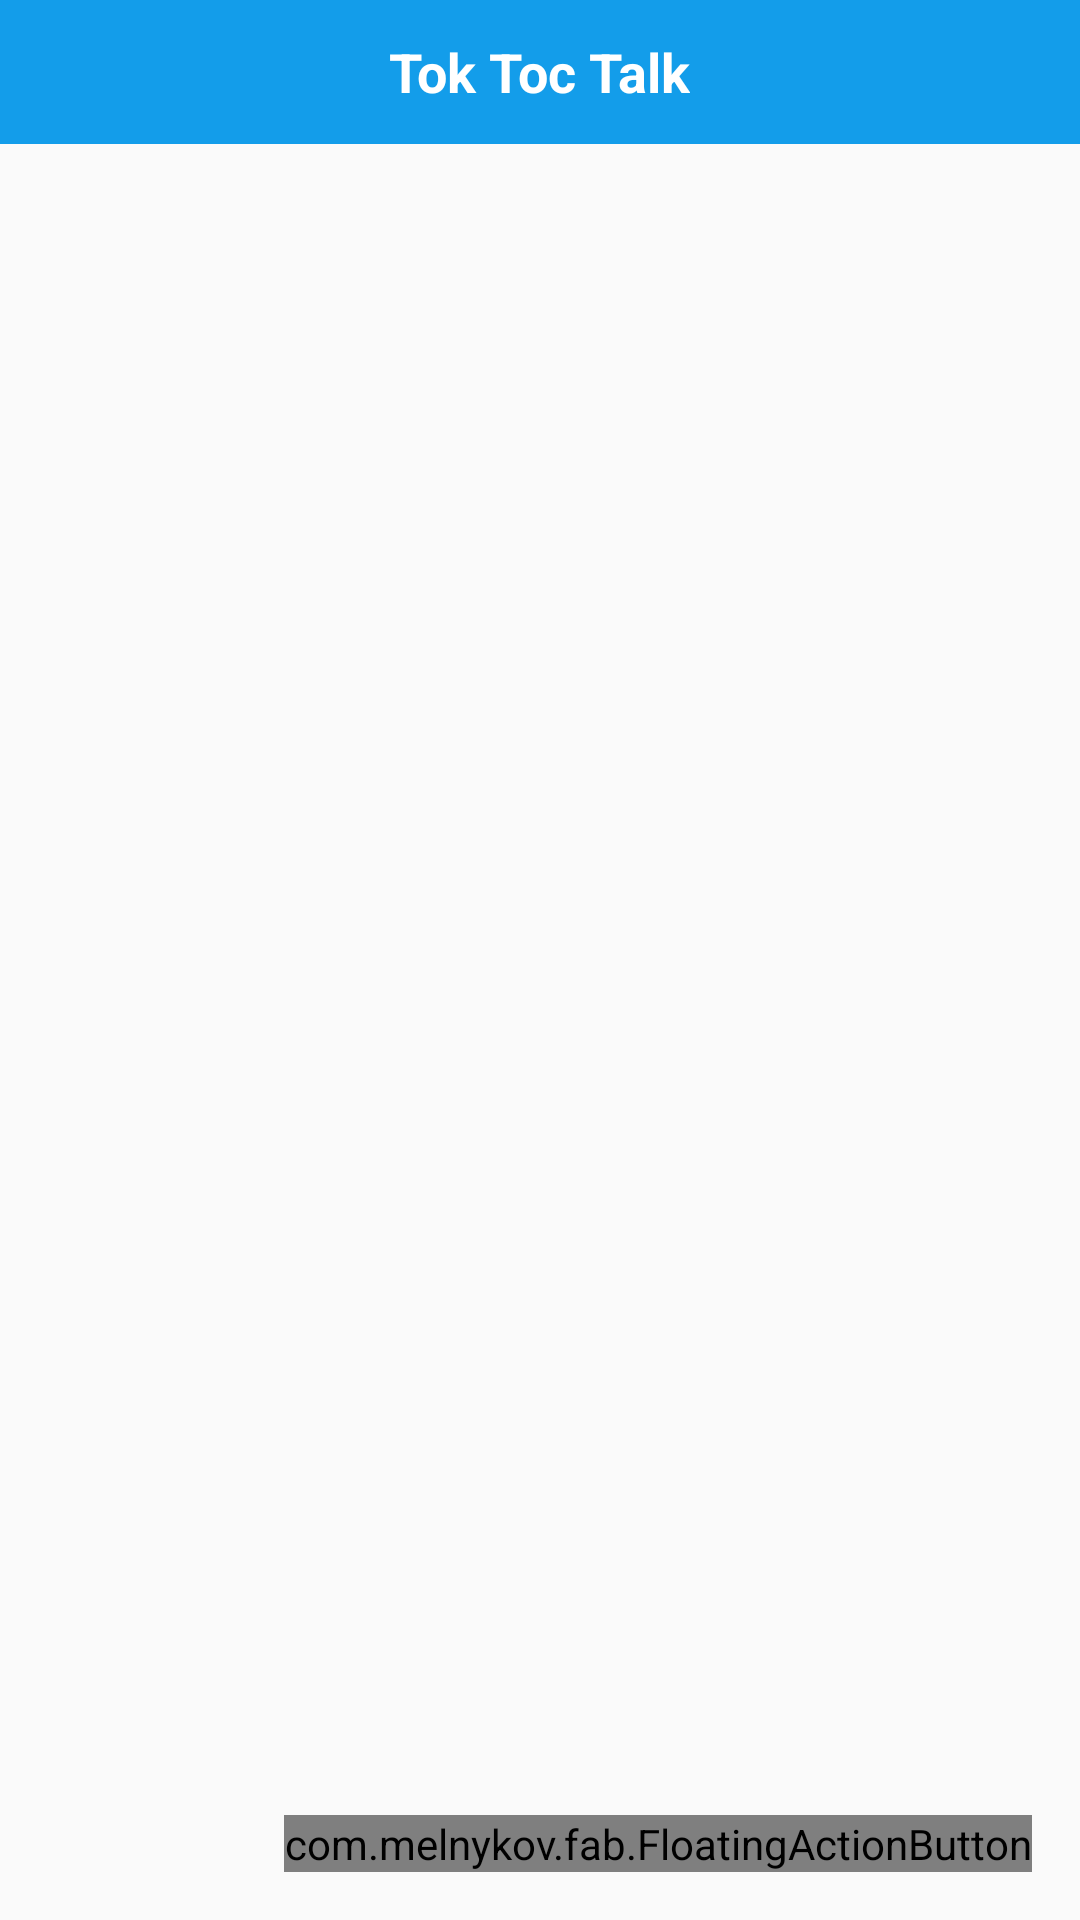

The Android layout XML behind this screen, and the referenced resources:
<!-- AndroidManifest.xml: application theme AppTheme -->
<!-- res/layout/activity_icon_select.xml -->
<RelativeLayout xmlns:android="http://schemas.android.com/apk/res/android"
    xmlns:tools="http://schemas.android.com/tools"
    android:layout_width="match_parent"
    android:layout_height="match_parent"
    xmlns:fab="http://schemas.android.com/apk/res-auto"
    android:orientation="vertical">
    <include layout="@layout/include_header_type4"
        android:id="@+id/include" />

    <GridView
        android:layout_width="match_parent"
        android:layout_height="match_parent"
        android:verticalSpacing="0dp"
        android:horizontalSpacing="0dp"
        android:stretchMode="columnWidth"
        android:numColumns="3"
        android:listSelector="@android:color/white"
        android:id="@+id/saved_img_grid"
        android:layout_below="@+id/include"
        android:layout_alignParentLeft="true"
        android:layout_alignParentRight="true"
        android:layout_alignParentStart="true" />

    <com.melnykov.fab.FloatingActionButton
        android:id="@+id/fab"
        android:layout_width="wrap_content"
        android:layout_height="wrap_content"
        android:src="@drawable/ic_add_white_24dp"
        fab:fab_colorNormal="@color/primary"
        fab:fab_colorPressed="@color/primary_dark"
        fab:fab_colorRipple="@color/ripple"
        android:layout_margin="16dp"
        android:layout_alignParentBottom="true"
        android:layout_alignParentRight="true"
        />

</RelativeLayout>
<!-- res/layout/include_header_type4.xml (included above) -->
<?xml version="1.0" encoding="utf-8"?>
<FrameLayout xmlns:android="http://schemas.android.com/apk/res/android"
    android:layout_width="match_parent" android:layout_height="48dp"
    android:background="@color/main_color">


    <RelativeLayout
        android:layout_width="match_parent"
        android:layout_height="@dimen/header_height">

        <TextView
            android:layout_width="wrap_content"
            android:layout_height="match_parent"
            android:gravity="center"
            android:text="@string/header_title"
            android:textColor="#FFFFFF"
            android:id="@+id/header_title_view"
            android:textStyle="bold"
            android:textSize="18sp"
            android:layout_centerVertical="true"
            android:layout_centerHorizontal="true" />

        <ImageButton
            android:layout_width="36dp"
            android:layout_height="36dp"
            android:id="@+id/imgbtn_arrow_next"
            android:layout_marginRight="8dp"
            android:src="@drawable/btn_arrow_right"
            android:background="@color/transparent"
            android:layout_centerVertical="true"
            android:layout_alignParentRight="true"
            android:layout_alignParentEnd="true" />


    </RelativeLayout>

</FrameLayout>
<!-- resources referenced by this layout -->
<resources>
  <color name="main_color">#139dea</color>
  <color name="primary">#6799FF</color>
  <color name="primary_dark">#3f51b5</color>
  <color name="ripple">#F06292</color>
  <color name="transparent">#00000000</color>
  <dimen name="header_height">48dp</dimen>
  <string name="header_title">Tok Toc Talk</string>
  <style name="AppTheme" parent="Theme.AppCompat.Light.DarkActionBar">
          
  
          <item name="actionBarStyle">@style/ActionBarTheme</item>
  
  
      </style>
  <style name="ActionBarTheme" parent="@style/Widget.AppCompat.Light.ActionBar.Solid">
          <item name="background">@color/main_color</item>
      </style>
</resources>
